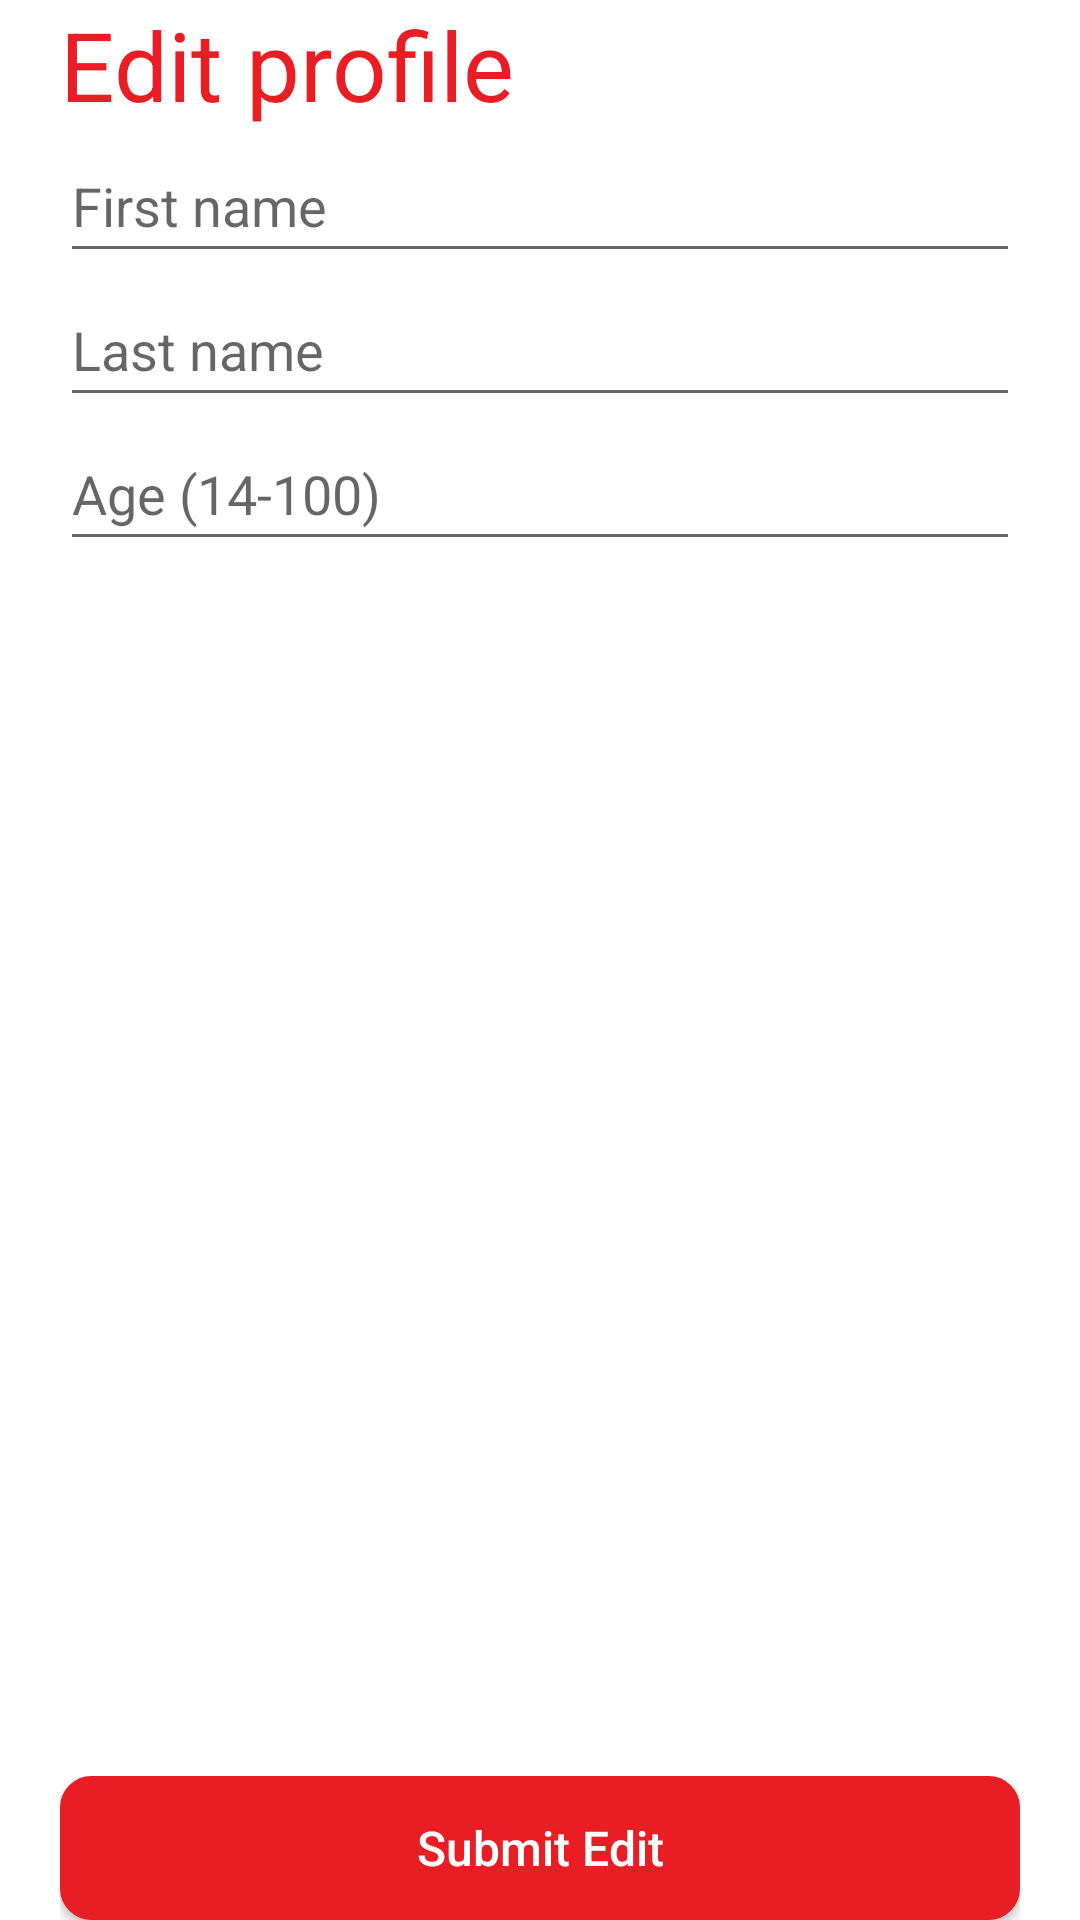

Reconstruct the res/layout file that produces this screen, plus the resources it refers to.
<!-- AndroidManifest.xml: application theme Theme.Wagba -->
<!-- res/layout/fragment_edit_profile.xml -->
<?xml version="1.0" encoding="utf-8"?>
<LinearLayout xmlns:android="http://schemas.android.com/apk/res/android"
    android:layout_width="match_parent"
    android:layout_height="match_parent"
    android:paddingHorizontal="20dp"
    android:orientation="vertical">

    <LinearLayout
        android:layout_width="match_parent"
        android:layout_height="0dp"
        android:layout_weight="5"
        android:orientation="vertical">

        <TextView
            android:id="@+id/textView"
            android:layout_width="match_parent"
            android:layout_height="wrap_content"
            android:text="@string/edit_profile"
            android:textColor="@color/mainColor"
            android:textSize="32sp" />


        <EditText
            android:id="@+id/firstNameEdit_et"
            android:layout_width="match_parent"
            android:layout_height="wrap_content"
            android:ems="10"
            android:hint="@string/first_name"
            android:inputType="textPersonName"
            android:minHeight="48dp" />


        <EditText
            android:id="@+id/lastNameEdit_et"
            android:layout_width="match_parent"
            android:layout_height="wrap_content"
            android:ems="10"
            android:hint="@string/last_name"
            android:inputType="textPersonName"
            android:minHeight="48dp" />


        <EditText
            android:id="@+id/ageEdit_et"
            android:layout_width="match_parent"
            android:layout_height="wrap_content"
            android:ems="10"
            android:hint="@string/age"
            android:inputType="numberDecimal"
            android:minHeight="48dp" />




    </LinearLayout>

    <LinearLayout
        android:layout_width="match_parent"
        android:layout_height="wrap_content"
        android:layout_weight="0"
        android:orientation="vertical">


        <Button
            android:id="@+id/editProfileSubmit_btn"
            android:layout_width="match_parent"
            android:layout_height="wrap_content"
            android:background="@drawable/roundedbuttonforgetpassword"
            android:text="@string/submit_edit"
            android:textAllCaps="false"
            android:textColor="@color/white"
            android:textSize="16sp" />

    </LinearLayout>

</LinearLayout>
<!-- resources referenced by this layout -->
<resources>
  <color name="mainColor">#E91E25</color>
  <color name="white">#FFFFFFFF</color>
  <!-- drawable roundedbuttonforgetpassword (drawable-v24) -->
  <?xml version="1.0" encoding="utf-8"?>
  <shape xmlns:android="http://schemas.android.com/apk/res/android"
      android:shape="rectangle">
      <stroke android:width="1dp"
          android:color="@color/mainColor" />
  
      <corners android:radius="10dp" />
      <solid android:color="@color/white" />
  
      <gradient android:angle="270"
          android:centerColor="@color/mainColor"
          android:endColor="@color/mainColor"
          android:startColor="@color/mainColor" />
  </shape>
  <string name="age">Age (14-100)</string>
  <string name="edit_profile">Edit profile</string>
  <string name="first_name">First name</string>
  <string name="last_name">Last name</string>
  <string name="submit_edit">Submit Edit</string>
  <style name="Theme.Wagba" parent="Theme.MaterialComponents.DayNight.NoActionBar">
          
          <item name="colorPrimary">@color/mainColor</item>
          <item name="colorPrimaryVariant">@color/secondaryColor</item>
          <item name="colorOnPrimary">@color/white</item>
          
          <item name="colorSecondary">@color/teal_200</item>
          <item name="colorSecondaryVariant">@color/teal_700</item>
          <item name="colorOnSecondary">@color/black</item>
          
          <item name="android:statusBarColor" tools:targetApi="l">?attr/colorPrimaryVariant</item>
          
      </style>
  <color name="secondaryColor">#E91E25</color>
  <color name="teal_200">#FF03DAC5</color>
  <color name="teal_700">#FF018786</color>
  <color name="black">#FC272424</color>
</resources>
